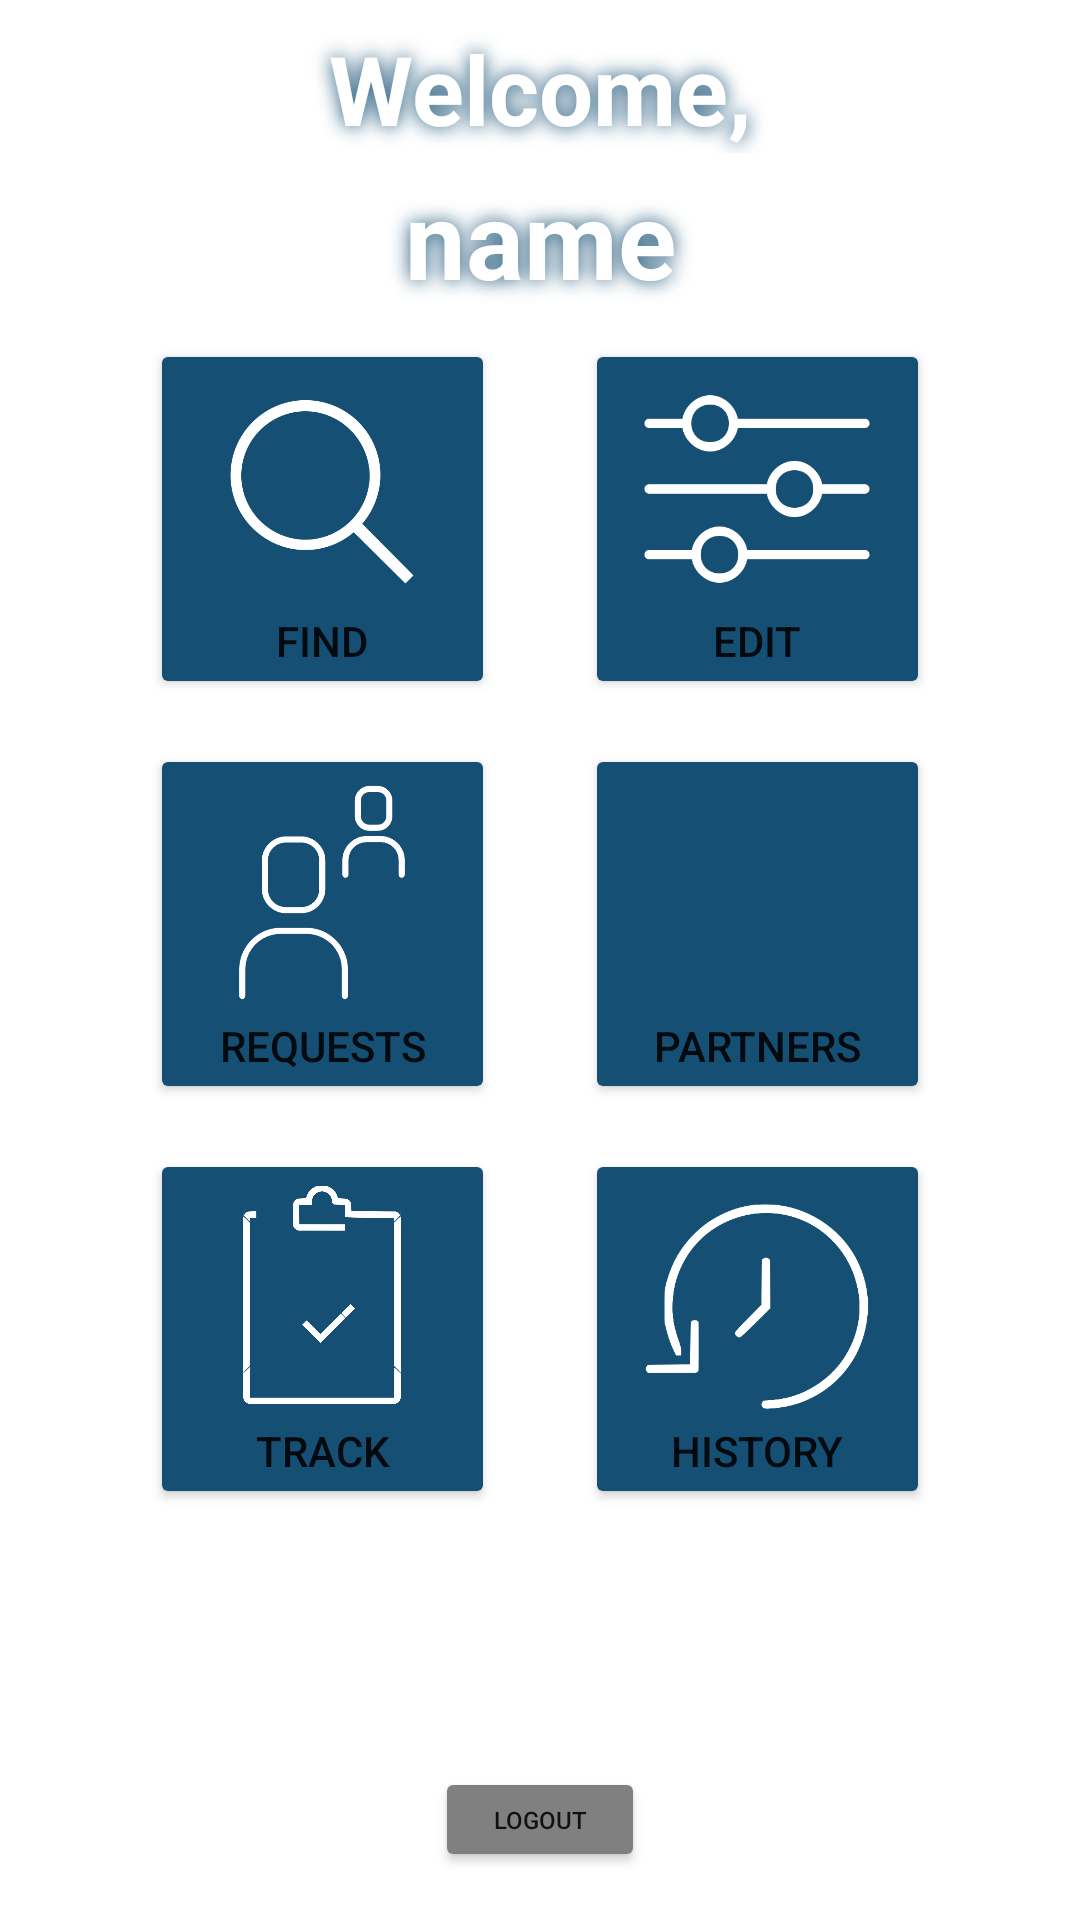

Produce the Android XML layout that renders to this screen, including the resource entries it uses.
<!-- AndroidManifest.xml: application theme Theme.FitnessMatch -->
<!-- res/layout/activity_home.xml -->
<?xml version="1.0" encoding="utf-8"?>
<androidx.constraintlayout.widget.ConstraintLayout xmlns:android="http://schemas.android.com/apk/res/android"
    xmlns:app="http://schemas.android.com/apk/res-auto"
    xmlns:tools="http://schemas.android.com/tools"
    android:layout_width="match_parent"
    android:layout_height="match_parent">


    <ImageView
        android:id="@+id/background"
        android:layout_width="match_parent"
        android:layout_height="match_parent"
        android:scaleType="fitXY"
        app:layout_constraintEnd_toEndOf="parent"
        app:layout_constraintHorizontal_bias="0.0"
        app:layout_constraintStart_toStartOf="parent"
        app:layout_constraintTop_toTopOf="parent"
        app:srcCompat="@drawable/homepage_backdrop" />

    <TextView
        android:id="@+id/tv_welcome"
        android:layout_width="match_parent"
        android:layout_height="wrap_content"
        android:layout_gravity="center_horizontal"
        android:layout_marginTop="8dp"
        android:fontFamily="sans-serif"
        android:gravity="center"
        android:text="Welcome,"
        android:shadowColor="@color/darkBlue"
        android:shadowRadius="16"
        android:textAlignment="center"
        android:textColor="@color/white"
        android:textSize="32sp"
        android:textStyle="bold"
        app:layout_constraintEnd_toEndOf="parent"
        app:layout_constraintStart_toStartOf="parent"
        app:layout_constraintTop_toTopOf="parent" />


    <TextView
        android:id="@+id/tv_welcome_name"
        android:layout_width="match_parent"
        android:layout_height="wrap_content"
        android:layout_gravity="center_horizontal"
        android:layout_marginTop="4dp"
        android:fontFamily="sans-serif"
        android:gravity="center"
        android:text="name"
        android:shadowColor="@color/darkBlue"
        android:shadowRadius="16"
        android:textAlignment="center"
        android:textColor="@color/white"
        android:textSize="36sp"
        android:textStyle="bold"
        app:layout_constraintEnd_toEndOf="@+id/background"
        app:layout_constraintHorizontal_bias="0.496"
        app:layout_constraintStart_toStartOf="parent"
        app:layout_constraintTop_toBottomOf="@+id/tv_welcome"
         />

    <LinearLayout
        android:id="@+id/linearLayout"
        android:layout_width="316dp"
        android:layout_height="483dp"
        android:gravity="center|center_horizontal|center_vertical"
        android:orientation="vertical"
        app:layout_constraintBottom_toBottomOf="@+id/background"
        app:layout_constraintEnd_toEndOf="parent"
        app:layout_constraintHorizontal_bias="0.498"
        app:layout_constraintStart_toStartOf="parent"
        app:layout_constraintTop_toTopOf="@+id/background"
        app:layout_constraintVertical_bias="0.425">

        <LinearLayout
            android:layout_width="wrap_content"
            android:layout_height="wrap_content"
            android:layout_marginBottom="15dp"
            android:orientation="horizontal">

            <FrameLayout
                android:layout_width="match_parent"
                android:layout_height="match_parent">

                <Button
                    android:id="@+id/btn_matchList"
                    android:layout_width="115dp"
                    android:layout_height="120dp"
                    android:layout_gravity="top"
                    android:backgroundTint="#154F74"
                    android:gravity="bottom|center_horizontal"
                    android:onClick="matchList"
                    android:text="Find"
                    android:textSize="14sp"
                    app:cornerRadius="15dp" />

                <ImageView
                    android:id="@+id/find_icon"
                    android:layout_width="110dp"
                    android:layout_height="82dp"
                    android:layout_gravity="center|top"
                    android:layout_marginTop="10dp"
                    android:elevation="10dp"
                    android:tintMode="src_in"
                    app:srcCompat="@drawable/find_icon"
                    app:tint="@color/white" />
            </FrameLayout>

            <Space
                android:layout_width="30dp"
                android:layout_height="wrap_content"
                android:layout_weight="1" />

            <FrameLayout
                android:layout_width="wrap_content"
                android:layout_height="wrap_content"
                android:layout_weight="1">

                <Button
                    android:id="@+id/btn_preferences"
                    android:layout_width="115dp"
                    android:layout_height="120dp"
                    android:layout_gravity="right|top"
                    android:backgroundTint="@color/darkBlue"
                    android:gravity="bottom|center_horizontal"
                    android:onClick="updatePreferences"
                    android:text="Edit"
                    android:textSize="14sp"
                    app:cornerRadius="15dp" />

                <ImageView
                    android:id="@+id/settings_icon"
                    android:layout_width="100dp"
                    android:layout_height="100dp"
                    android:layout_gravity="center|top"
                    android:elevation="10dp"
                    android:scaleType="fitXY"
                    app:srcCompat="@drawable/preferences_icon"
                    tools:ignore="MissingConstraints" />

            </FrameLayout>

        </LinearLayout>

        <LinearLayout
            android:layout_width="wrap_content"
            android:layout_height="wrap_content"
            android:layout_marginBottom="15dp"
            android:orientation="horizontal">

            <FrameLayout
                android:id="@+id/frame2"
                android:layout_width="wrap_content"
                android:layout_height="wrap_content">

                <Button
                    android:id="@+id/btn_requests"
                    android:layout_width="115dp"
                    android:layout_height="120dp"
                    android:layout_gravity="center_horizontal|top"
                    android:backgroundTint="@color/darkBlue"
                    android:gravity="bottom|center_horizontal"
                    android:onClick="viewRequests"
                    android:text="Requests"
                    android:textSize="14sp"
                    app:cornerRadius="15dp" />

                <ImageView
                    android:id="@+id/request_icon"
                    android:layout_width="110dp"
                    android:layout_height="79dp"
                    android:layout_gravity="center|top"
                    android:layout_marginTop="10dp"
                    android:elevation="10dp"
                    app:srcCompat="@drawable/matches_icon" />

            </FrameLayout>

            <Space
                android:layout_width="30dp"
                android:layout_height="wrap_content"
                android:layout_weight="1" />

            <FrameLayout
                android:layout_width="wrap_content"
                android:layout_height="wrap_content"
                android:layout_weight="1">

                <Button
                    android:id="@+id/btn_partners"
                    android:layout_width="115dp"
                    android:layout_height="120dp"
                    android:layout_weight="1"
                    android:backgroundTint="@color/darkBlue"
                    android:gravity="bottom|center_horizontal"
                    android:onClick="viewActiveUsers"
                    android:text="Partners"
                    android:textSize="14sp"
                    app:cornerRadius="15.0sp" />

                <ImageView
                    android:id="@+id/partner_icon"
                    android:layout_width="110dp"
                    android:layout_height="79dp"
                    android:layout_gravity="center|top"
                    android:layout_marginLeft="5dp"
                    android:layout_marginTop="10dp"
                    android:elevation="10dp"
                    android:tintMode="src_in"
                    app:srcCompat="@drawable/partner_icon"
                    app:tint="@color/white" />
            </FrameLayout>

        </LinearLayout>

        <LinearLayout
            android:layout_width="wrap_content"
            android:layout_height="wrap_content"
            android:orientation="horizontal">

            <FrameLayout
                android:layout_width="match_parent"
                android:layout_height="match_parent">

                <Button
                    android:id="@+id/btn_progress"
                    android:layout_width="115dp"
                    android:layout_height="120dp"
                    android:layout_gravity="center_horizontal|top"
                    android:backgroundTint="@color/darkBlue"
                    android:gravity="bottom|center_horizontal"
                    android:onClick="progress"
                    android:text="Track"
                    android:textSize="14sp"
                    app:cornerRadius="15dp" />

                <ImageView
                    android:id="@+id/track_icon"
                    android:layout_width="110dp"
                    android:layout_height="73dp"
                    android:layout_gravity="center|top"
                    android:layout_marginTop="12dp"
                    android:elevation="10dp"
                    android:tintMode="src_in"
                    app:srcCompat="@drawable/progress_icon"
                    app:tint="#FFFFFF"
                    tools:ignore="MissingConstraints" />
            </FrameLayout>

            <Space
                android:layout_width="30dp"
                android:layout_height="wrap_content"
                android:layout_weight="1" />

            <FrameLayout
                android:layout_width="wrap_content"
                android:layout_height="wrap_content">

                <Button
                    android:id="@+id/btn_history"
                    android:layout_width="115dp"
                    android:layout_height="120dp"
                    android:layout_gravity="center_horizontal|top"
                    android:backgroundTint="@color/darkBlue"
                    android:gravity="bottom|center_horizontal"
                    android:onClick="history"
                    android:text="History"
                    android:textSize="14sp"
                    app:cornerRadius="15dp" />

                <ImageView
                    android:id="@+id/history_icon"
                    android:layout_width="110dp"
                    android:layout_height="95dp"
                    android:layout_gravity="center|top"
                    android:layout_marginTop="5dp"
                    android:backgroundTintMode="src_in"
                    android:elevation="5dp"
                    android:tintMode="src_in"
                    app:srcCompat="@drawable/history_icon"
                    app:tint="#FFFFFF"
                    tools:ignore="MissingConstraints" />
            </FrameLayout>

        </LinearLayout>

    </LinearLayout>

    <Button
        android:id="@+id/btn_logout"
        android:layout_width="70dp"
        android:layout_height="35dp"
        android:layout_gravity="center_horizontal"
        android:layout_marginBottom="16dp"
        android:backgroundTint="@android:color/tab_indicator_text"
        android:onClick="logout"
        android:text="LOGOUT"
        android:textSize="8sp"
        app:layout_constraintBottom_toBottomOf="parent"
        app:layout_constraintEnd_toEndOf="parent"
        app:layout_constraintStart_toStartOf="parent" />

</androidx.constraintlayout.widget.ConstraintLayout>
<!-- resources referenced by this layout -->
<resources>
  <color name="darkBlue">#154F74</color>
  <color name="white">#FFFFFFFF</color>
  <!-- drawable find_icon: png bitmap (drawable, 13854 bytes) -->
  <!-- drawable history_icon: png bitmap (drawable, 19713 bytes) -->
  <!-- drawable matches_icon: png bitmap (drawable, 11737 bytes) -->
  <!-- drawable preferences_icon: png bitmap (drawable, 8750 bytes) -->
  <!-- drawable progress_icon: png bitmap (drawable, 51186 bytes) -->
  <style name="Theme.FitnessMatch" parent="Theme.MaterialComponents.DayNight.DarkActionBar">
          
          <item name="colorPrimary">@color/lightBlue</item>
          <item name="colorPrimaryVariant">@color/darkBlue</item>
          <item name="colorOnPrimary">@color/white</item>
          
          <item name="colorSecondary">@color/teal_200</item>
          <item name="colorSecondaryVariant">@color/teal_700</item>
          <item name="colorOnSecondary">@color/black</item>
          
          <item name="android:statusBarColor" tools:targetApi="l">?attr/colorPrimaryVariant</item>
          
      </style>
  <color name="lightBlue">#6DA4CD</color>
  <color name="teal_200">#FF03DAC5</color>
  <color name="teal_700">#FF018786</color>
  <color name="black">#FF000000</color>
</resources>
